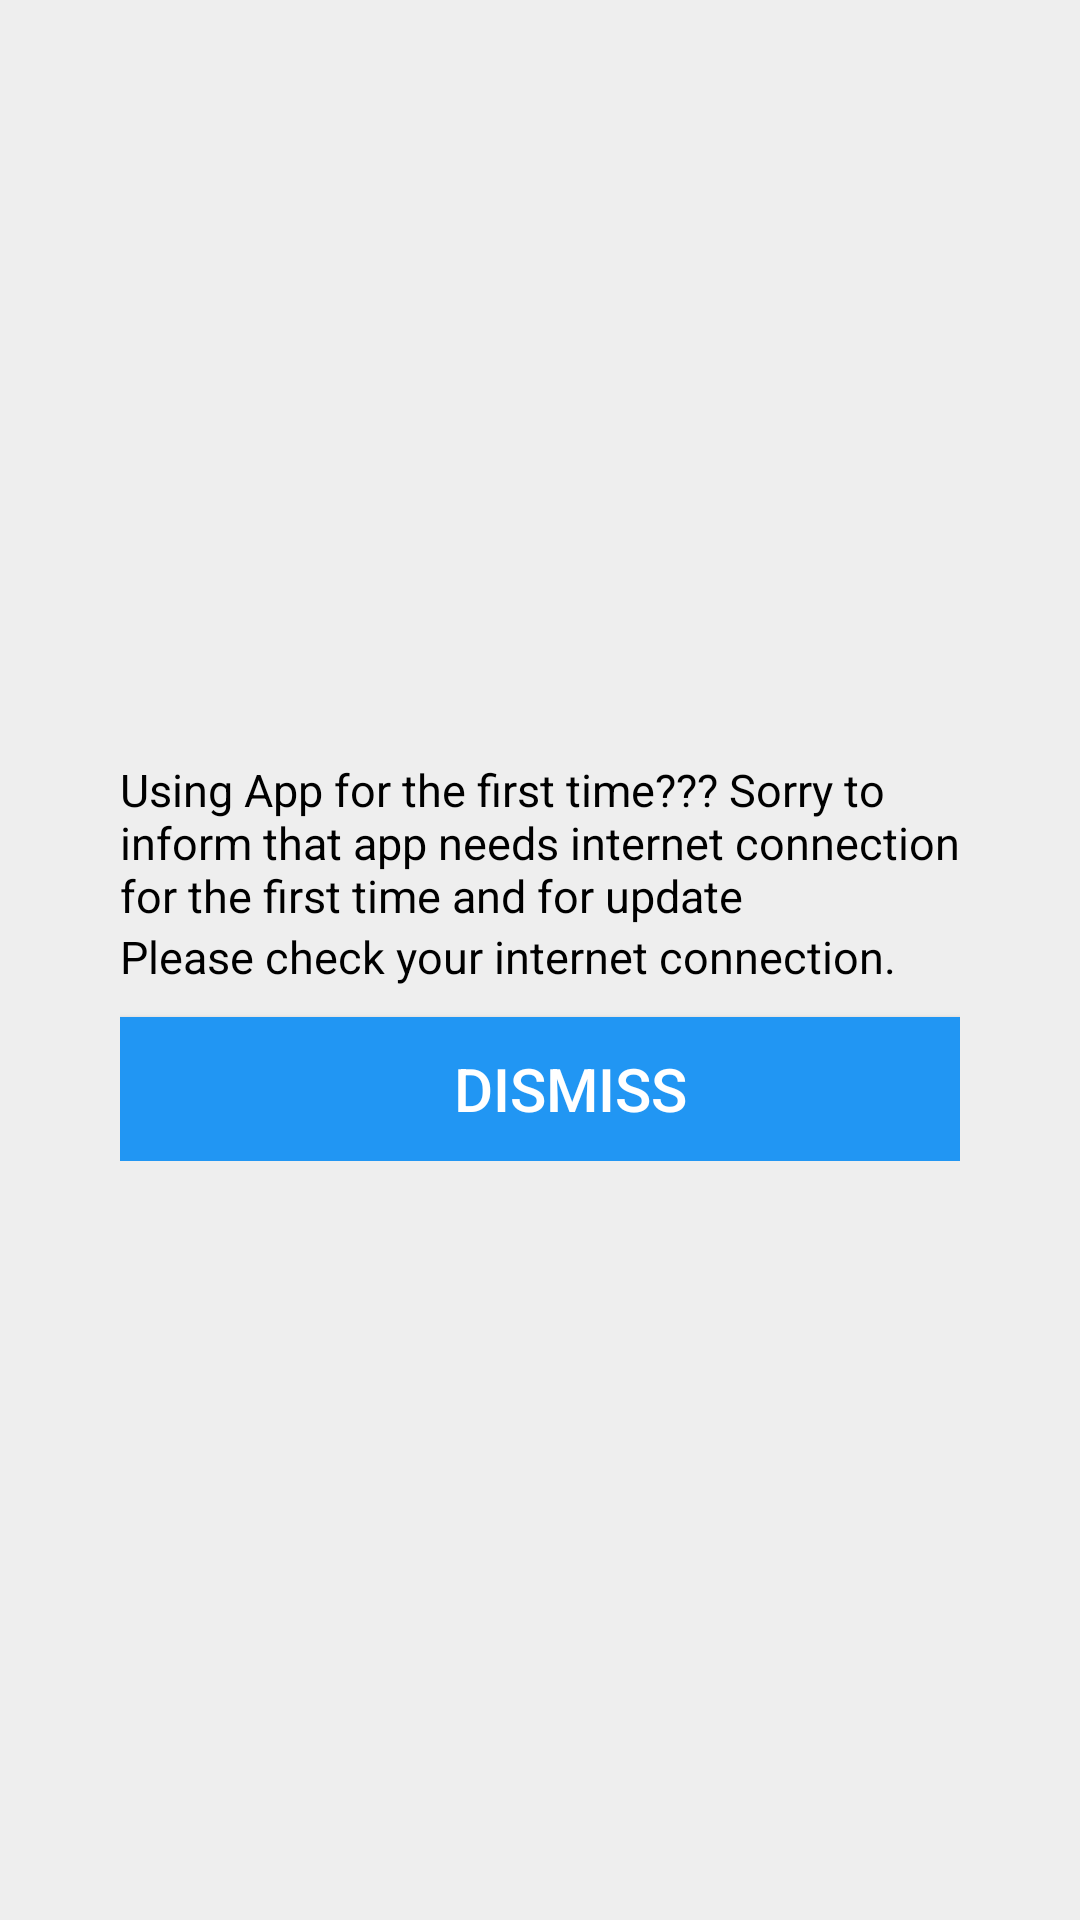

This screen was rendered from an Android layout file. Write that file and the resources it references.
<!-- AndroidManifest.xml: application theme AppTheme -->
<!-- res/layout/nointernet.xml -->
<?xml version="1.0" encoding="utf-8"?>
<RelativeLayout xmlns:android="http://schemas.android.com/apk/res/android"
    android:layout_width="match_parent"
    android:layout_height="match_parent"
    android:orientation="vertical"
    android:background="@color/back_color" >

    <RelativeLayout
        android:layout_width="300dp"
        android:layout_height="wrap_content"
        android:layout_centerHorizontal="true"
        android:layout_centerVertical="true"
        android:gravity="center"
        android:padding="10dp" >

        <TextView
            android:id="@+id/tv"
            android:layout_width="fill_parent"
            android:layout_height="wrap_content"
            android:text="Using App for the first time??? Sorry to inform that app needs internet connection for the first time and for update"
            android:textColor="@color/Black"
            android:textSize="15dp"/>
        <TextView
            android:id="@+id/tv1"
            android:layout_width="fill_parent"
            android:layout_height="wrap_content"
            android:layout_below="@+id/tv"
            android:text="Please check your internet connection."
            android:textColor="@color/Black"
            android:textSize="15dp"/>

        <Button
            android:id="@+id/dismiss"
            android:layout_width="fill_parent"
            android:layout_height="wrap_content"
            android:layout_below="@+id/tv1"
            android:layout_marginTop="10dp"
            android:background="@color/primaryColor"
            android:gravity="center"
            android:paddingLeft="20dp"
            android:text="DISMISS"

            android:textColor="@color/white"
            android:textSize="20dp"
            />
    </RelativeLayout>

</RelativeLayout>
<!-- resources referenced by this layout -->
<resources>
  <color name="Black">#000000</color>
  <color name="back_color">#eeeeee</color>
  <color name="primaryColor">#2196F3</color>
  <color name="white">#ffffff</color>
  <style name="AppTheme" parent="AppTheme.Base">
          
      </style>
  <style name="AppTheme.Base" parent="Theme.AppCompat.Light.NoActionBar">
          <item name="colorPrimary">@color/primaryColor</item>
          <item name="colorPrimaryDark">@color/primaryColorDark</item>
          <item name="colorAccent">@color/accentColor</item>
          <item name="android:textColorPrimary">@color/TextPrimaryColor</item>
          <item name="actionOverflowMenuStyle">@style/CMOptionsMenu</item>
  
      </style>
  <color name="primaryColorDark">#1976D2</color>
  <color name="accentColor">#F44336</color>
  <color name="TextPrimaryColor">#FFFFFF</color>
  <style name="CMOptionsMenu" parent="Widget.AppCompat.PopupMenu.Overflow">
          <item name="android:popupBackground">@color/primaryColor</item>
      </style>
</resources>
